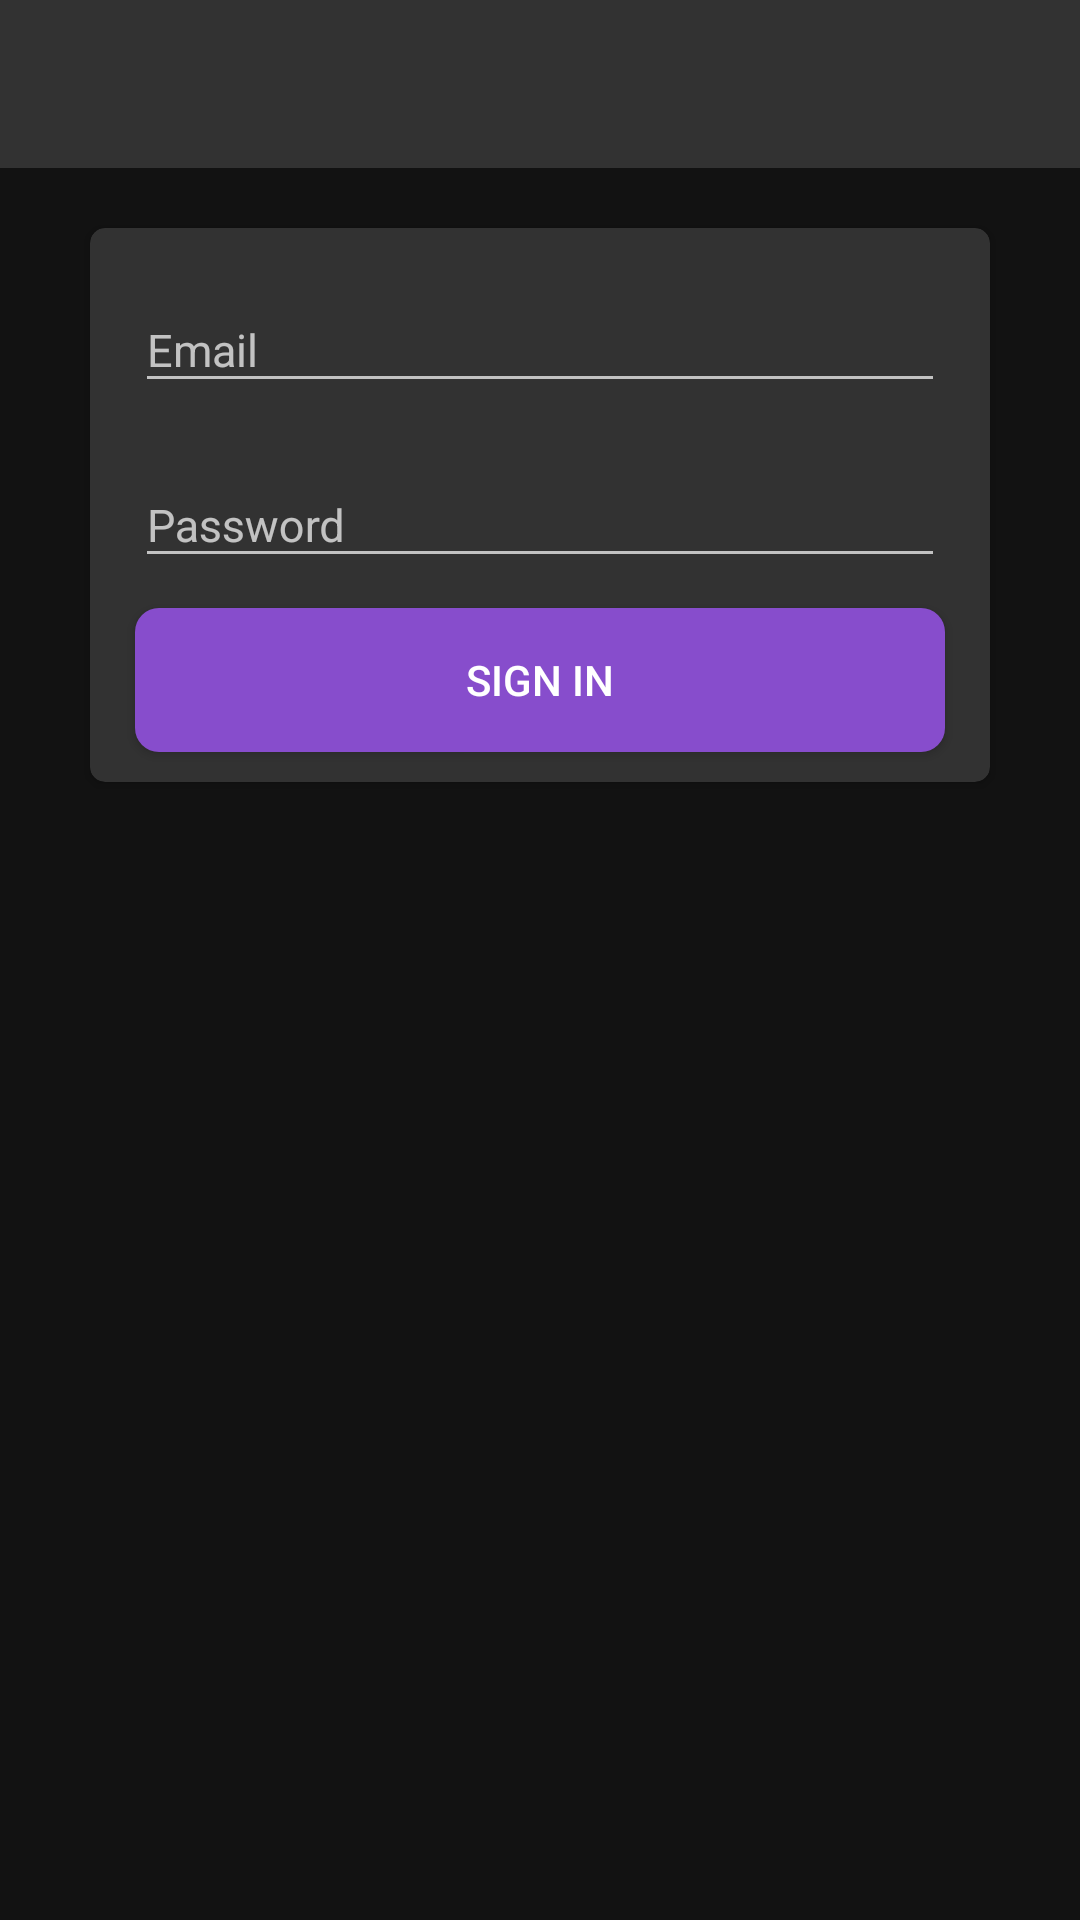

Layout XML and referenced resources for this Android screen:
<!-- AndroidManifest.xml: application theme My96Chat -->
<!-- res/layout/activity_sign_in.xml -->
<?xml version="1.0" encoding="utf-8"?>
<LinearLayout xmlns:android="http://schemas.android.com/apk/res/android"
    xmlns:app="http://schemas.android.com/apk/res-auto"
    xmlns:tools="http://schemas.android.com/tools"
    android:layout_width="match_parent"
    android:layout_height="match_parent"
    android:layout_gravity="center_horizontal"
    android:background="@color/backgroundColor"
    android:orientation="vertical"
    tools:context=".activities.SignInActivity">

    <com.google.android.material.appbar.AppBarLayout
        android:layout_width="match_parent"
        android:layout_height="?attr/actionBarSize"
        android:background="@color/grayColor">

        <androidx.appcompat.widget.Toolbar
            android:id="@+id/sign_in_toolbar"
            android:layout_width="match_parent"
            android:layout_height="match_parent" />
    </com.google.android.material.appbar.AppBarLayout>

    <androidx.cardview.widget.CardView
        android:layout_width="match_parent"
        android:layout_height="wrap_content"
        android:layout_marginHorizontal="@dimen/sign_card_horizontal_margin"
        android:layout_marginTop="@dimen/sign_card_margin_top"
        android:backgroundTint="@color/grayColor"
        app:cardCornerRadius="@dimen/card_view_default_radius">

        <LinearLayout
            android:layout_width="match_parent"
            android:layout_height="match_parent"
            android:orientation="vertical">

            <com.google.android.material.textfield.TextInputLayout
                android:layout_width="match_parent"
                android:layout_height="wrap_content"
                android:layout_marginHorizontal="@dimen/sign_edit_text_horizontal_margin"
                android:layout_marginTop="@dimen/sign_edit_text_margin_top">

                <androidx.appcompat.widget.AppCompatEditText
                    android:id="@+id/sign_in_email_edit_text"
                    android:layout_width="match_parent"
                    android:layout_height="wrap_content"
                    android:hint="@string/sign_in_email_text_hint"
                    android:inputType="textEmailAddress"
                    android:textSize="@dimen/et_text_size" />
            </com.google.android.material.textfield.TextInputLayout>

            <com.google.android.material.textfield.TextInputLayout
                android:layout_width="match_parent"
                android:layout_height="wrap_content"
                android:layout_marginHorizontal="@dimen/sign_edit_text_horizontal_margin"
                android:layout_marginTop="@dimen/sign_edit_text_margin_top">

                <androidx.appcompat.widget.AppCompatEditText
                    android:id="@+id/sign_in_password_edit_text"
                    android:layout_width="match_parent"
                    android:layout_height="wrap_content"
                    android:hint="@string/sign_in_password_text_hint"
                    android:inputType="textPassword"
                    android:textSize="@dimen/et_text_size" />
            </com.google.android.material.textfield.TextInputLayout>

            <Button
                android:id="@+id/sign_in_button"
                android:layout_width="match_parent"
                android:layout_height="wrap_content"
                android:layout_marginTop="@dimen/sign_edit_text_margin_top"
                android:layout_marginHorizontal="@dimen/sign_edit_text_horizontal_margin"
                android:layout_marginBottom="@dimen/sign_button_margin_bottom"
                android:background="@drawable/rounded_solid_button_background"
                android:foreground="?attr/selectableItemBackground"
                android:text="@string/sign_in" />
        </LinearLayout>
    </androidx.cardview.widget.CardView>

</LinearLayout>
<!-- resources referenced by this layout -->
<resources>
  <color name="backgroundColor">#121212</color>
  <color name="grayColor">#323232</color>
  <dimen name="card_view_default_radius">5dp</dimen>
  <dimen name="et_text_size">15sp</dimen>
  <dimen name="sign_button_margin_bottom">10dp</dimen>
  <dimen name="sign_card_horizontal_margin">30dp</dimen>
  <dimen name="sign_card_margin_top">20dp</dimen>
  <dimen name="sign_edit_text_horizontal_margin">15dp</dimen>
  <dimen name="sign_edit_text_margin_top">10dp</dimen>
  <!-- drawable rounded_solid_button_background (drawable) -->
  <?xml version="1.0" encoding="utf-8"?>
  <shape xmlns:android="http://schemas.android.com/apk/res/android"
      android:shape="rectangle">
      <corners android:radius="@dimen/button_corners" />
      <solid android:color="@color/primaryColor" />
  </shape>
  <string name="sign_in">Sign In</string>
  <string name="sign_in_email_text_hint">Email</string>
  <string name="sign_in_password_text_hint">Password</string>
  <style name="My96Chat" parent="Theme.AppCompat.NoActionBar">
          <item name="colorPrimary">@color/purple_500</item>
          <item name="colorPrimaryVariant">@color/purple_700</item>
          <item name="colorOnPrimary">@color/white</item>
      </style>
  <dimen name="button_corners">8dp</dimen>
  <color name="primaryColor">#874dcc</color>
  <color name="purple_500">#FF6200EE</color>
  <color name="purple_700">#FF3700B3</color>
  <color name="white">#FFFFFFFF</color>
</resources>
